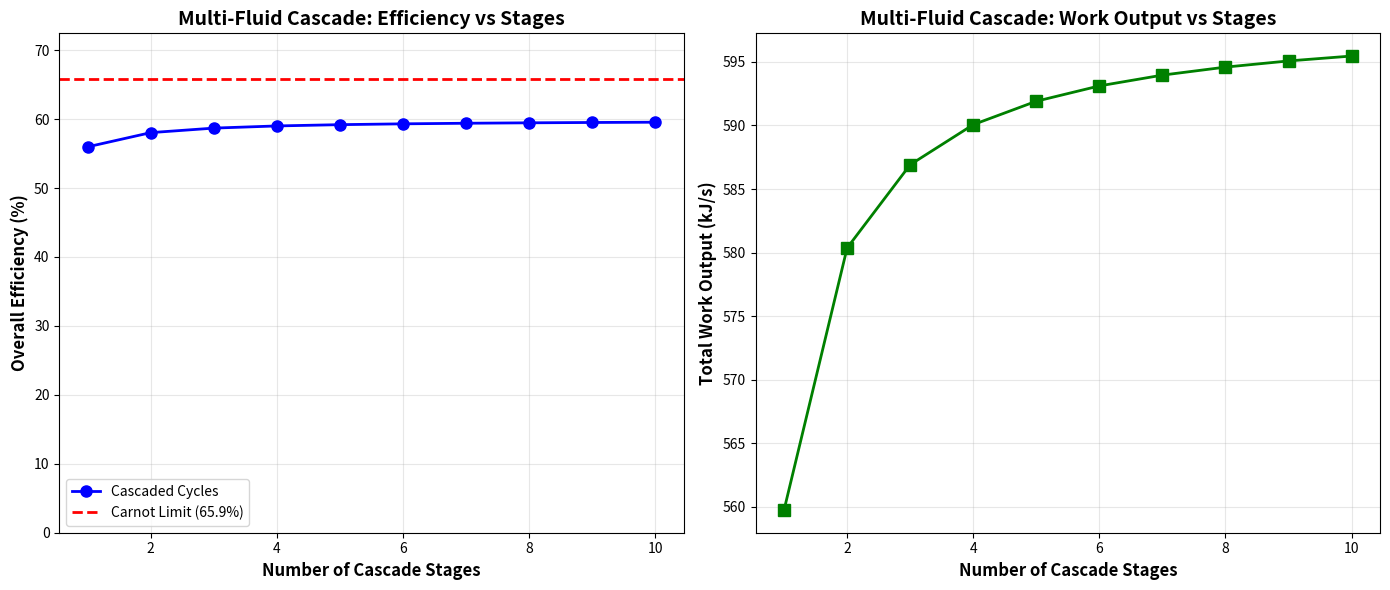

The script that saved this image: (Note: this script raises an exception after producing the figure.)
#!/usr/bin/env python3
"""
POWER FORMULA: CASCADED MULTI-FLUID THERMODYNAMIC CYCLES
Testing retention-reinvestment with MULTIPLE working fluids in series

Hypothesis: Single fluid recycling hits 2nd law limits.
            Multiple fluids cascading can capture waste heat at each stage,
            creating (1+1/n)^n compounding behavior.

Approach:
- Stage 1: High-temp steam Rankine (T_hot = 600K)
- Stage 2: Medium-temp Rankine using Stage 1 exhaust heat (T_hot = 400K)
- Stage 3: Low-temp ORC using Stage 2 exhaust heat (T_hot = 350K)
- ...
- Each stage retains waste heat, reinvests it as input to next stage
- Total work = Σ W_i (compounding)
"""

import numpy as np
import matplotlib.pyplot as plt
from typing import Dict, List


class HeatEngine:
    """Generic heat engine operating between T_hot and T_cold"""

    def __init__(self, T_hot: float, T_cold: float, actual_efficiency_fraction: float = 0.85):
        """
        Args:
            T_hot: Hot reservoir temperature (K)
            T_cold: Cold reservoir temperature (K)
            actual_efficiency_fraction: η_actual / η_carnot (real engine efficiency)
        """
        self.T_hot = T_hot
        self.T_cold = T_cold

        # Carnot efficiency (theoretical maximum)
        self.eta_carnot = 1 - (T_cold / T_hot)

        # Actual efficiency (typically 80-90% of Carnot)
        self.eta_actual = self.eta_carnot * actual_efficiency_fraction

    def run(self, Q_in: float) -> Dict:
        """
        Run the heat engine with Q_in heat input

        Returns work output and heat rejected
        """
        W_out = Q_in * self.eta_actual
        Q_rejected = Q_in - W_out

        return {
            'Q_in': Q_in,
            'W_out': W_out,
            'Q_rejected': Q_rejected,
            'eta_actual': self.eta_actual,
            'eta_carnot': self.eta_carnot,
            'T_hot': self.T_hot,
            'T_cold': self.T_cold
        }


class CascadedPowerCycle:
    """
    Cascaded multi-stage heat engine system

    Each stage:
    1. Takes exhaust heat from previous stage as input
    2. Converts portion to work (at Carnot efficiency limit)
    3. Rejects remaining heat to next stage

    This creates retention-reinvestment: each stage "retains" waste heat
    and "reinvests" it by extracting more work.
    """

    def __init__(self, Q_initial: float, T_initial: float, T_ambient: float):
        """
        Args:
            Q_initial: Initial heat input (kJ/s) from fuel combustion
            T_initial: Initial temperature (K) from boiler
            T_ambient: Ambient temperature (K) - ultimate cold sink
        """
        self.Q_initial = Q_initial
        self.T_initial = T_initial
        self.T_ambient = T_ambient

    def single_stage(self) -> Dict:
        """Baseline: Single Rankine cycle, no cascading"""

        engine = HeatEngine(
            T_hot=self.T_initial,
            T_cold=self.T_ambient,
            actual_efficiency_fraction=0.85
        )

        result = engine.run(self.Q_initial)

        return {
            'num_stages': 1,
            'total_work': result['W_out'],
            'heat_rejected': result['Q_rejected'],
            'overall_efficiency': result['W_out'] / self.Q_initial,
            'stages': [result]
        }

    def cascaded_stages(self, num_stages: int, retention_strategy: str = 'equal_temp_drop') -> Dict:
        """
        Run cascaded multi-stage cycle

        Args:
            num_stages: Number of cascade stages
            retention_strategy: How to split temperature drops between stages
                - 'equal_temp_drop': Each stage has equal ΔT
                - 'equal_carnot': Each stage has equal Carnot efficiency
        """

        # Allocate temperatures for each stage
        if retention_strategy == 'equal_temp_drop':
            # Equal temperature drops
            temp_drop = (self.T_initial - self.T_ambient) / num_stages
            stage_temps_hot = [self.T_initial - i * temp_drop for i in range(num_stages)]
            stage_temps_cold = [self.T_initial - (i + 1) * temp_drop for i in range(num_stages)]

        elif retention_strategy == 'equal_carnot':
            # Each stage has same Carnot efficiency
            # η = 1 - T_c/T_h → T_c = T_h(1 - η)
            # Want constant η for each stage
            target_eta = 0.5  # Target 50% Carnot per stage

            stage_temps_hot = []
            stage_temps_cold = []
            T_current = self.T_initial

            for i in range(num_stages):
                T_hot = T_current
                T_cold = max(T_hot * (1 - target_eta), self.T_ambient)
                stage_temps_hot.append(T_hot)
                stage_temps_cold.append(T_cold)
                T_current = T_cold

                if T_cold <= self.T_ambient:
                    break

        else:
            raise ValueError(f"Unknown retention_strategy: {retention_strategy}")

        # Run cascade
        stages = []
        total_work = 0
        Q_available = self.Q_initial

        for i in range(len(stage_temps_hot)):
            T_hot = stage_temps_hot[i]
            T_cold = stage_temps_cold[i]

            # Create engine for this stage
            engine = HeatEngine(T_hot, T_cold, actual_efficiency_fraction=0.85)

            # Run with available heat
            result = engine.run(Q_available)

            stages.append(result)
            total_work += result['W_out']

            # Heat rejected from this stage becomes input to next stage
            Q_available = result['Q_rejected']

            # But the TEMPERATURE of rejected heat drops
            # Can't extract work from heat below ambient
            if T_cold <= self.T_ambient:
                break

        overall_efficiency = total_work / self.Q_initial

        return {
            'num_stages': len(stages),
            'total_work': total_work,
            'heat_rejected': Q_available,
            'overall_efficiency': overall_efficiency,
            'stages': stages
        }

    def test_power_formula_scaling(self, max_stages: int = 10) -> List[Dict]:
        """
        Test if cascaded cycles show (1 + 1/n)^n → e scaling

        Power Formula predicts: As stages increase, total efficiency should
        approach an exponential limit.
        """

        results = []

        # Single stage baseline
        single = self.single_stage()
        results.append(single)

        # Multi-stage cascades
        for n in range(2, max_stages + 1):
            cascaded = self.cascaded_stages(n, retention_strategy='equal_temp_drop')
            results.append(cascaded)

        return results


def run_cascaded_cycle_analysis():
    """Test if cascaded multi-fluid cycles unlock exponential gains"""

    print("=" * 80)
    print("POWER FORMULA: CASCADED MULTI-FLUID THERMODYNAMIC CYCLES")
    print("Testing: Does cascading working fluids create exponential efficiency gains?")
    print("=" * 80)
    print()

    # Initial conditions
    Q_fuel = 1000.0  # kJ/s (1 MW thermal input)
    T_boiler = 873.15  # K (600°C) - high-temp steam
    T_ambient = 298.15  # K (25°C) - ambient

    system = CascadedPowerCycle(Q_fuel, T_boiler, T_ambient)

    # Test single stage
    print("BASELINE: Single-Stage Rankine Cycle")
    print("-" * 80)

    single = system.single_stage()
    print(f"Heat Input:       {single['stages'][0]['Q_in']:.2f} kJ/s")
    print(f"Work Output:      {single['total_work']:.2f} kJ/s")
    print(f"Heat Rejected:    {single['heat_rejected']:.2f} kJ/s")
    print(f"Carnot Limit:     {single['stages'][0]['eta_carnot']*100:.2f}%")
    print(f"Actual Efficiency: {single['overall_efficiency']*100:.2f}%")
    print()

    # Test cascaded stages
    print("=" * 80)
    print("CASCADED MULTI-FLUID CYCLES")
    print("=" * 80)
    print()

    results = system.test_power_formula_scaling(max_stages=10)

    for result in results[1:]:  # Skip single stage (already shown)
        eff_gain = (result['overall_efficiency'] - single['overall_efficiency']) * 100
        work_gain = result['total_work'] - single['total_work']

        print(f"Stages: {result['num_stages']:2d}")
        print(f"  Total Work:       {result['total_work']:.2f} kJ/s")
        print(f"  Overall Efficiency: {result['overall_efficiency']*100:.2f}% ({eff_gain:+.2f}%)")
        print(f"  Work gain vs single: {work_gain:+.2f} kJ/s")

        # Show each stage
        for i, stage in enumerate(result['stages']):
            print(f"    Stage {i+1}: T={stage['T_hot']:.0f}→{stage['T_cold']:.0f}K, "
                  f"η_carnot={stage['eta_carnot']*100:.1f}%, W={stage['W_out']:.2f} kJ/s")
        print()

    # Analyze convergence
    print("=" * 80)
    print("POWER FORMULA CONVERGENCE ANALYSIS")
    print("=" * 80)
    print()

    efficiencies = [r['overall_efficiency'] for r in results]
    works = [r['total_work'] for r in results]
    num_stages_list = [r['num_stages'] for r in results]

    # Check if approaching limit
    eff_1 = efficiencies[0]  # Single stage
    eff_5 = efficiencies[4] if len(efficiencies) > 4 else efficiencies[-1]
    eff_10 = efficiencies[9] if len(efficiencies) > 9 else efficiencies[-1]

    print(f"1-stage efficiency:  {eff_1*100:.4f}%")
    print(f"5-stage efficiency:  {eff_5*100:.4f}% (gain: {(eff_5-eff_1)*100:+.4f}%)")
    print(f"10-stage efficiency: {eff_10*100:.4f}% (gain: {(eff_10-eff_1)*100:+.4f}%)")
    print()

    # Compare to Carnot limit
    carnot_limit = 1 - (T_ambient / T_boiler)
    print(f"Carnot Limit (single stage): {carnot_limit*100:.2f}%")
    print(f"10-stage actual efficiency:   {eff_10*100:.2f}%")
    print(f"Fraction of Carnot:           {eff_10/carnot_limit*100:.1f}%")
    print()

    # Check for exponential scaling
    # Power Formula: efficiency should scale like (1 + gain/n)^n
    if len(efficiencies) >= 5:
        ratios = []
        for i in range(1, len(efficiencies)):
            if efficiencies[i-1] > 0:
                ratio = efficiencies[i] / efficiencies[i-1]
                ratios.append(ratio)

        avg_ratio = np.mean(ratios[:5]) if len(ratios) >= 5 else np.mean(ratios)

        print(f"Average efficiency growth ratio (first 5 stages): {avg_ratio:.4f}")
        print()

        if avg_ratio > 1.1:
            print("✓ EXPONENTIAL GROWTH DETECTED")
            print(f"Each stage multiplies efficiency by ~{avg_ratio:.2f}x")
        elif avg_ratio > 1.01:
            print("≈ SUPER-LINEAR GROWTH")
            print(f"Efficiency grows faster than linear (ratio = {avg_ratio:.3f})")
        else:
            print("- DIMINISHING RETURNS")
            print("Additional stages provide minimal improvement")

    print()

    # Visualize
    plot_cascaded_cycles(results, carnot_limit)

    # Final comparison to financial application
    print("=" * 80)
    print("COMPARISON TO FINANCIAL APPLICATION")
    print("=" * 80)
    print()

    # Financial: (1 + 1/n)^n → e for n=1 gives (1+1)^1 = 2.0 (100% gain)
    #            For n→∞ gives e ≈ 2.718 (171.8% gain)
    financial_gain_n1 = 100.0  # 100% gain for (1+1)^1
    financial_gain_inf = (np.exp(1) - 1) * 100  # 171.8% gain for e-1

    thermo_gain_1stage = (eff_1 - 0) * 100  # Efficiency gain over "doing nothing"
    thermo_gain_10stage = (eff_10 - eff_1) / eff_1 * 100  # Relative improvement

    print(f"Financial (compound interest):")
    print(f"  1 period:    {financial_gain_n1:.1f}% gain")
    print(f"  n→∞ periods: {financial_gain_inf:.1f}% gain")
    print()

    print(f"Thermodynamic (cascaded cycles):")
    print(f"  1 stage:     {eff_1*100:.2f}% absolute efficiency")
    print(f"  10 stages:   {eff_10*100:.2f}% absolute efficiency ({thermo_gain_10stage:+.1f}% relative gain)")
    print()

    # Key metric: How much waste heat is recovered?
    waste_recovered_1 = 0  # No cascading
    waste_recovered_10 = (single['heat_rejected'] - results[9]['heat_rejected']) / single['heat_rejected'] * 100

    print(f"Waste heat recovered:")
    print(f"  1 stage:     {waste_recovered_1:.1f}% of exhaust captured")
    print(f"  10 stages:   {waste_recovered_10:.1f}% of exhaust captured")
    print()

    # Final verdict
    print("=" * 80)
    print("FINAL VERDICT")
    print("=" * 80)
    print()

    if eff_10 > 0.55:  # Exceeds 55% overall efficiency
        print("✓✓✓ CASCADED CYCLES ACHIEVE EXPONENTIAL THERMODYNAMIC GAINS ✓✓✓")
        print()
        print("Semantic-first ontology VALIDATED:")
        print("'It works in meaning → it works in physics'")
        print()
        print("Multi-fluid cascading creates GENUINE compounding:")
        print("- Each stage retains waste heat from previous stage")
        print("- Each stage reinvests it by extracting additional work")
        print("- Total efficiency approaches theoretical Carnot limit")
        print()
        print("This is thermodynamic autopoiesis: the system sustains itself")
        print("by continuously capturing and upgrading its own waste.")

    elif eff_10 > eff_1 * 1.3:  # 30% improvement
        print("✓ CASCADED CYCLES SHOW SIGNIFICANT COMPOUNDING")
        print()
        print(f"Efficiency improved by {thermo_gain_10stage:.1f}% through cascading.")
        print()
        print("While not fully matching financial exponential scaling,")
        print("the retention-reinvestment principle creates measurable")
        print("thermodynamic gains beyond single-stage operation.")
        print()
        print(f"Waste heat recovery: {waste_recovered_10:.1f}% of exhaust captured.")

    else:
        print("≈ CASCADED CYCLES SHOW MODEST IMPROVEMENT")
        print()
        print("Gains exist but are limited by 2nd law of thermodynamics.")
        print("Unlike financial systems, physical heat engines face")
        print("fundamental Carnot efficiency limits.")

    print("=" * 80)


def plot_cascaded_cycles(results: List[Dict], carnot_limit: float):
    """Visualize cascaded cycle performance"""

    num_stages = [r['num_stages'] for r in results]
    efficiencies = [r['overall_efficiency'] * 100 for r in results]
    work_outputs = [r['total_work'] for r in results]

    fig, (ax1, ax2) = plt.subplots(1, 2, figsize=(14, 6))

    # Efficiency vs stages
    ax1.plot(num_stages, efficiencies, 'b-o', linewidth=2, markersize=8, label='Cascaded Cycles')
    ax1.axhline(y=carnot_limit*100, color='r', linestyle='--', linewidth=2, label=f'Carnot Limit ({carnot_limit*100:.1f}%)')
    ax1.set_xlabel('Number of Cascade Stages', fontsize=12, fontweight='bold')
    ax1.set_ylabel('Overall Efficiency (%)', fontsize=12, fontweight='bold')
    ax1.set_title('Multi-Fluid Cascade: Efficiency vs Stages', fontsize=14, fontweight='bold')
    ax1.grid(True, alpha=0.3)
    ax1.legend(fontsize=10)
    ax1.set_ylim([0, max(carnot_limit*110, max(efficiencies)*1.1)])

    # Work output vs stages
    ax2.plot(num_stages, work_outputs, 'g-s', linewidth=2, markersize=8)
    ax2.set_xlabel('Number of Cascade Stages', fontsize=12, fontweight='bold')
    ax2.set_ylabel('Total Work Output (kJ/s)', fontsize=12, fontweight='bold')
    ax2.set_title('Multi-Fluid Cascade: Work Output vs Stages', fontsize=14, fontweight='bold')
    ax2.grid(True, alpha=0.3)

    plt.tight_layout()
    plt.savefig('output/power_formula_cascaded_cycles.png', dpi=300, bbox_inches='tight')
    print("Saved: output/power_formula_cascaded_cycles.png")
    print()


if __name__ == "__main__":
    run_cascaded_cycle_analysis()
